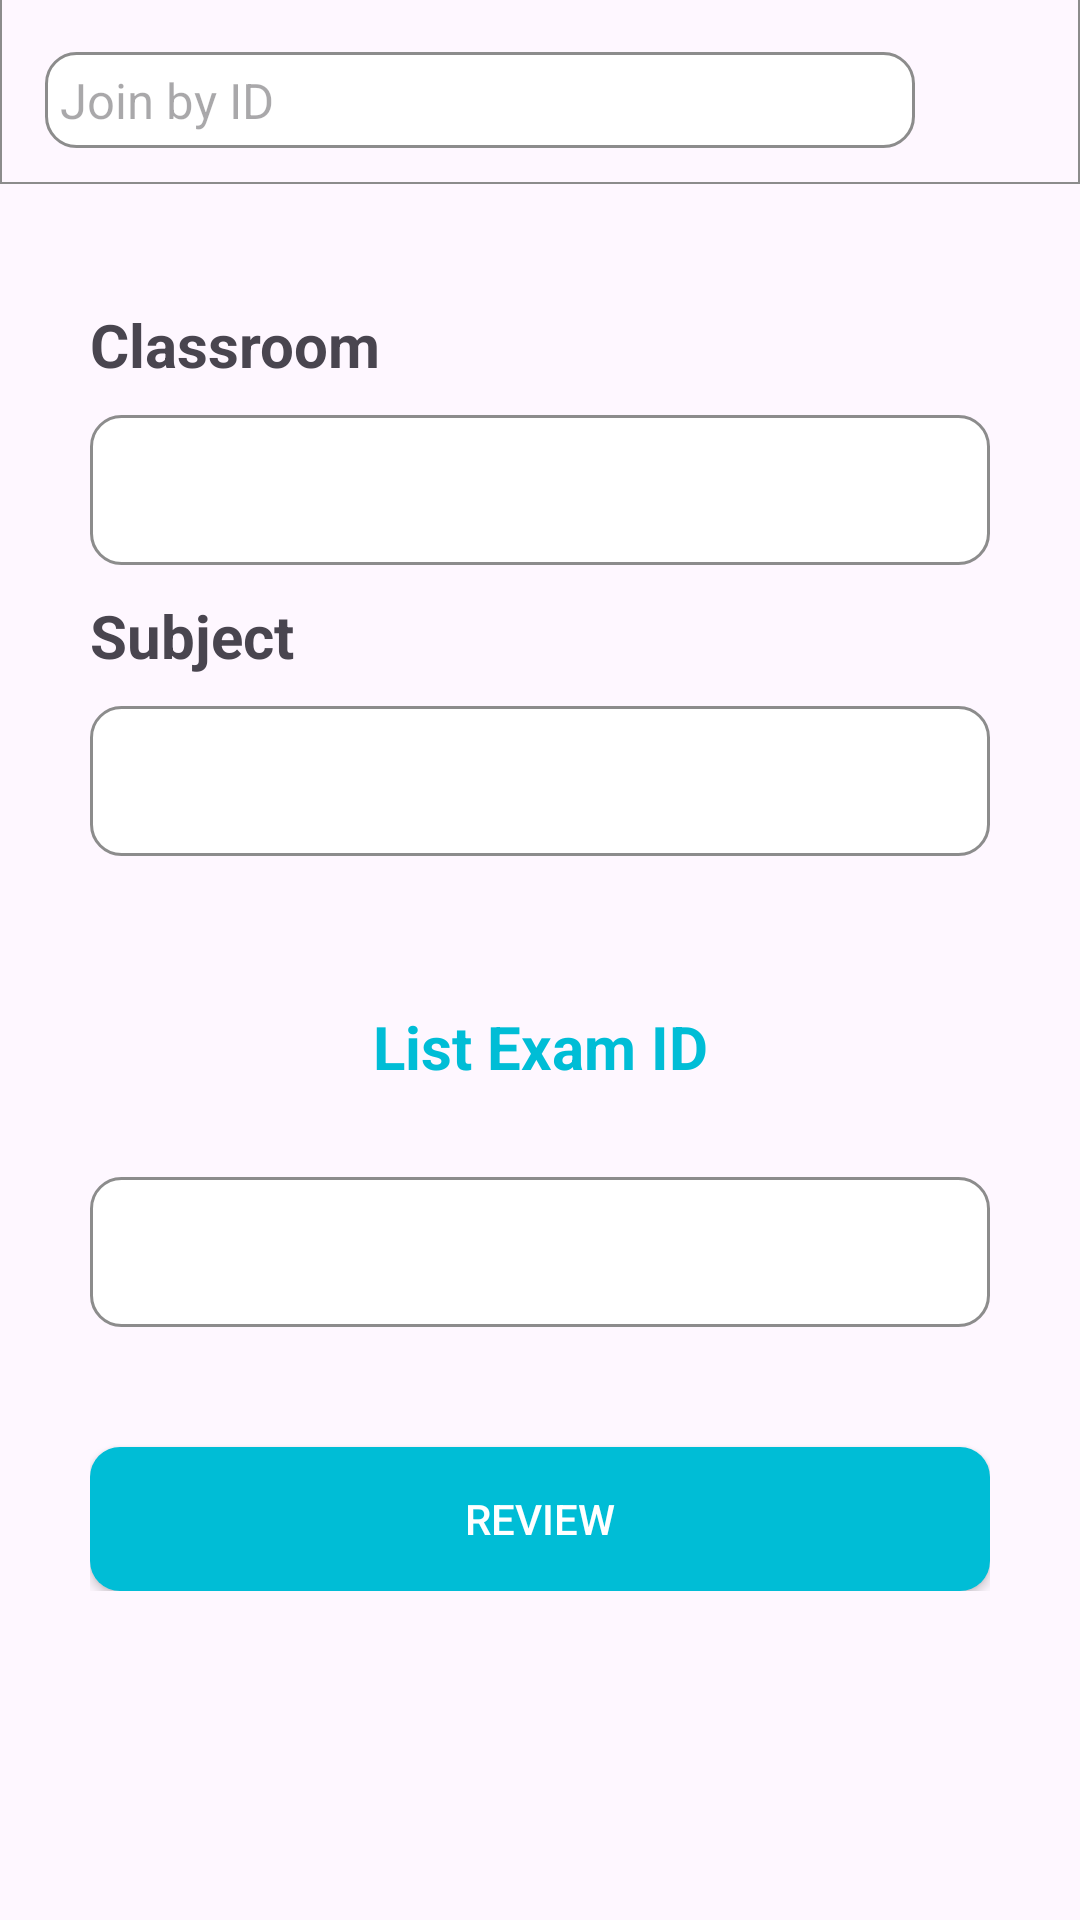

Android layout source for this screen:
<!-- AndroidManifest.xml: application theme Theme.PrepApplication -->
<!-- res/layout/fragment_history.xml -->
<?xml version="1.0" encoding="utf-8"?>
<FrameLayout xmlns:android="http://schemas.android.com/apk/res/android"
    xmlns:tools="http://schemas.android.com/tools"
    android:layout_width="match_parent"
    android:layout_height="match_parent"
    tools:context=".Fragment.Student.HistoryFragment">
    <LinearLayout
        android:layout_width="match_parent"
        android:layout_height="match_parent"
        android:orientation="vertical">

        <FrameLayout
            android:layout_width="match_parent"
            android:layout_height="wrap_content"
            android:layout_marginTop="-1dp"
            android:background="@drawable/bg_blue_border"
            android:padding="10dp">

            <LinearLayout
                android:layout_width="match_parent"
                android:layout_height="match_parent"
                android:orientation="horizontal">

                <EditText
                    android:id="@+id/edtHistoryJoinClass"
                    android:layout_width="0dp"
                    android:layout_height="wrap_content"
                    android:layout_margin="5dp"
                    android:layout_weight="1"
                    android:background="@drawable/bg_blue_corner_16_border"
                    android:drawableStart="@drawable/baseline_add_24"
                    android:drawablePadding="10dp"
                    android:hint="Join by ID"
                    android:inputType="number"
                    android:padding="5dp"
                    android:textSize="8pt" />

                <androidx.appcompat.widget.AppCompatButton
                    android:id="@+id/btnHistoryAccount"
                    android:layout_width="40dp"
                    android:layout_height="40dp"
                    android:background="@drawable/baseline_account_circle_24" />

            </LinearLayout>

        </FrameLayout>

        <LinearLayout
            android:layout_width="match_parent"
            android:layout_height="wrap_content"
            android:orientation="vertical"
            android:padding="30dp">

            <TextView
                android:id="@+id/textView11"
                android:layout_width="match_parent"
                android:layout_height="wrap_content"
                android:layout_marginTop="10dp"
                android:text="Classroom"
                android:textSize="20sp"
                android:textStyle="bold" />

            <Spinner
                android:id="@+id/spinHistoryClassroom"
                android:layout_width="match_parent"
                android:layout_height="50dp"
                android:layout_marginTop="10dp"
                android:background="@drawable/bg_blue_corner_16_border"
                android:padding="10dp" />

            <TextView
                android:id="@+id/textView12"
                android:layout_width="match_parent"
                android:layout_height="wrap_content"
                android:layout_marginTop="10dp"
                android:text="Subject"
                android:textSize="20sp"
                android:textStyle="bold" />

            <Spinner
                android:id="@+id/spinHistorySubject"
                android:layout_width="match_parent"
                android:layout_height="50dp"
                android:layout_marginTop="10dp"
                android:layout_marginBottom="50dp"
                android:background="@drawable/bg_blue_corner_16_border"
                android:padding="10dp" />

            <TextView
                android:id="@+id/textView10"
                android:layout_width="match_parent"
                android:layout_height="wrap_content"
                android:gravity="center"
                android:textColor="@color/blue"
                android:textSize="20sp"
                android:textStyle="bold"
                android:text="List Exam ID" />
            <Spinner
                android:id="@+id/spinHistoryExam"
                android:layout_width="match_parent"
                android:layout_height="50dp"
                android:layout_marginBottom="30dp"
                android:layout_marginTop="30dp"
                android:background="@drawable/bg_blue_corner_16_border"
                android:padding="10dp" />
            <androidx.appcompat.widget.AppCompatButton
                android:id="@+id/btnReview"
                android:layout_width="match_parent"
                android:layout_gravity="right"
                android:layout_height="wrap_content"
                android:background="@drawable/bg_blue_corner_10"
                android:textColor="@color/white"
                android:layout_marginTop="10dp"
                android:text="Review">
            </androidx.appcompat.widget.AppCompatButton>
        </LinearLayout>

    </LinearLayout>
</FrameLayout>
<!-- resources referenced by this layout -->
<resources>
  <color name="blue">#00BDD6</color>
  <color name="white">#FFFFFFFF</color>
  <!-- drawable bg_blue_border (drawable) -->
  <?xml version="1.0" encoding="utf-8"?>
  <shape xmlns:android="http://schemas.android.com/apk/res/android">
      <stroke android:width="0.5dp" android:color="@color/gray"></stroke>
  </shape>
  <!-- drawable bg_blue_corner_10 (drawable) -->
  <?xml version="1.0" encoding="utf-8"?>
  <shape xmlns:android="http://schemas.android.com/apk/res/android">
  <solid android:color="@color/blue"></solid>
      <corners android:radius="10dp"></corners>
  </shape>
  <!-- drawable bg_blue_corner_16_border (drawable) -->
  <?xml version="1.0" encoding="utf-8"?>
  <shape xmlns:android="http://schemas.android.com/apk/res/android">
  <solid android:color="@color/white"></solid>
      <corners android:radius="10dp" ></corners>
      <stroke android:width="1dp" android:color="@color/gray"></stroke>
  </shape>
  <style name="Theme.PrepApplication" parent="Base.Theme.PrepApplication" />
  <color name="gray">#8C8C8C</color>
  <style name="Base.Theme.PrepApplication" parent="Theme.Material3.DayNight.NoActionBar">
          
          
      </style>
</resources>
